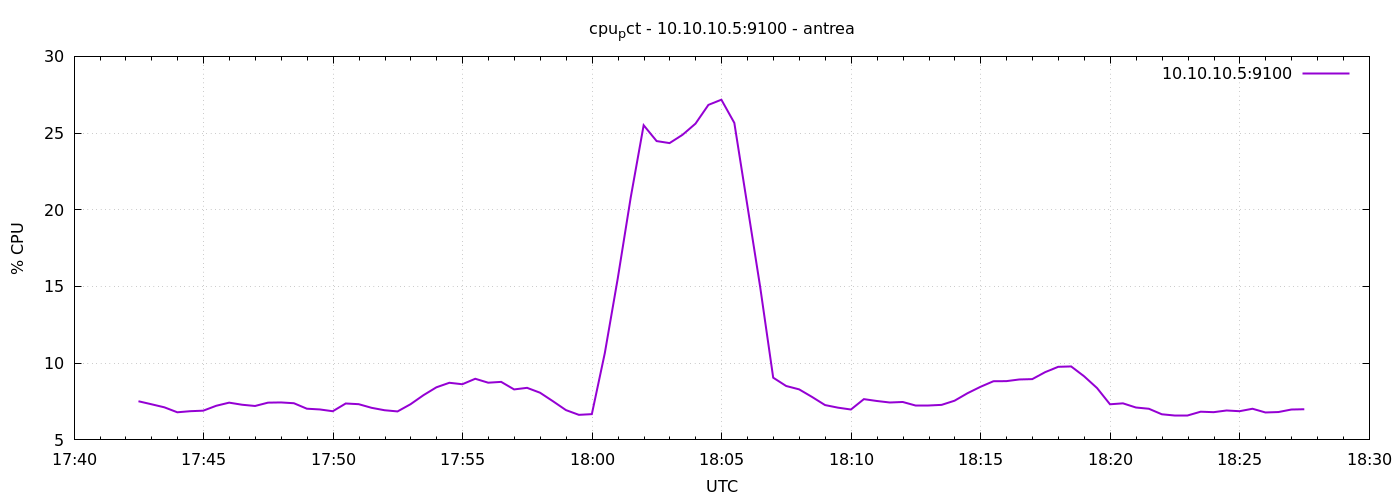

The data file committed next to this chart (first rows):
1777052549	7.519047619048047
1777052579	7.324
1777052609	7.124
1777052639	6.8
1777052669	6.871
1777052699	6.905
1777052729	7.224
1777052759	7.429
1777052789	7.292
1777052819	7.211
1777052849	7.429
1777052879	7.443
1777052909	7.39
1777052939	7.033
1777052969	6.986
1777052999	6.868
1777053029	7.374
1777053059	7.329
1777053089	7.09
1777053119	6.933
1777053149	6.856
1777053179	7.324
1777053209	7.914
1777053239	8.429
1777053269	8.724
1777053299	8.629
1777053329	8.985
1777053359	8.729
1777053389	8.782
1777053419	8.29
1777053449	8.394
1777053479	8.076
1777053509	7.52
1777053539	6.943
1777053569	6.633
1777053599	6.679
1777053629	10.65
1777053659	15.52
1777053689	20.8
1777053719	25.51
1777053749	24.48
1777053779	24.35
1777053809	24.89
1777053839	25.61
1777053869	26.84
1777053899	27.18
1777053929	25.66
1777053959	20.31
1777053989	14.94
1777054019	9.056
1777054049	8.514
1777054079	8.295
1777054109	7.8
1777054139	7.271
1777054169	7.102
1777054199	6.981
1777054229	7.657
1777054259	7.537
1777054289	7.438
1777054319	7.472
1777054349	7.224
... 30 more rows
